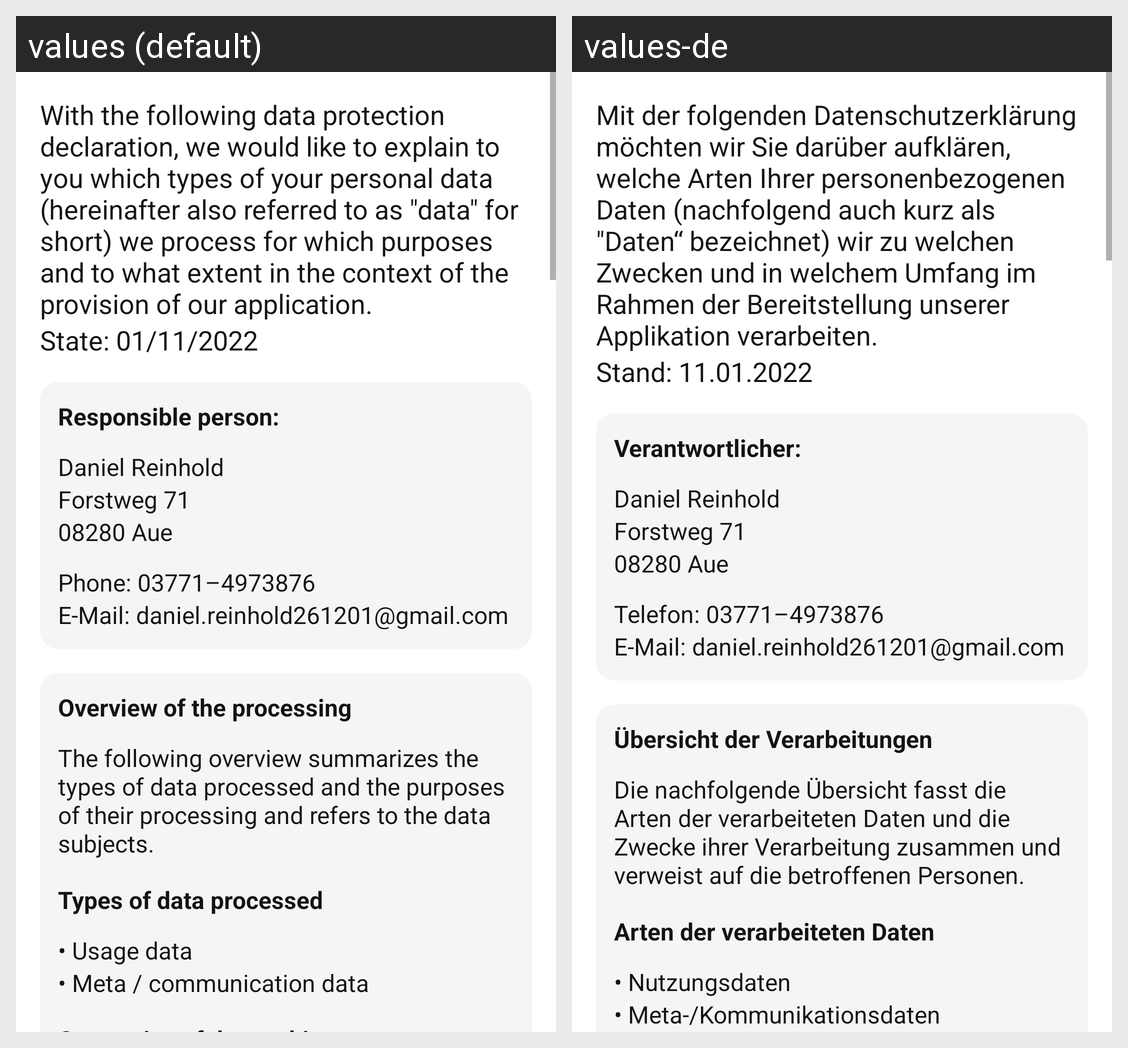

Strings drawn on this Android screen and how each of the app's shown locales translates them:
Android screen res/layout/fragment_data_protection.xml rendered under 2 locales, left to right: values (default), values-de. Device: Nexus 5 (rendered at 1080×1920; each locale shown at half size, 540×960, under a caption strip naming it); theme Theme.EduMan.
Strings drawn on this screen, with the default value and each locale's value (text and hints the layout hard-codes, and strings that could not be matched under every locale, appear in the picture but are not listed):

data_protection_intro
  values: With the following data protection declaration, we would like to explain to you which types of your personal data (hereinafter also referred to as "data" for short) we process for which purposes and to what extent in the context of the provision of our application.
  values-de: Mit der folgenden Datenschutzerklärung möchten wir Sie darüber aufklären, welche Arten Ihrer personenbezogenen Daten (nachfolgend auch kurz als "Daten“ bezeichnet) wir zu welchen Zwecken und in welchem Umfang im Rahmen der Bereitstellung unserer Applikation verarbeiten.

data_protection_state
  values: State: 01/11/2022
  values-de: Stand: 11.01.2022

responsible_person_colon
  values: Responsible person:
  values-de: Verantwortlicher:

imprint_name
  values: Daniel Reinhold
  values-de: Daniel Reinhold  [not translated; the default value is used]

imprint_street
  values: Forstweg 71
  values-de: Forstweg 71  [not translated; the default value is used]

imprint_city
  values: 08280 Aue
  values-de: 08280 Aue  [not translated; the default value is used]

imprint_telephone
  values: Phone: 03771–4973876
  values-de: Telefon: 03771–4973876

imprint_email
  values: E-Mail: daniel.reinhold261201@gmail.com
  values-de: E-Mail: daniel.reinhold261201@gmail.com

overview_of_processing
  values: Overview of the processing
  values-de: Übersicht der Verarbeitungen

data_protection_overview_1
  values: The following overview summarizes the types of data processed and the purposes of their processing and refers to the data subjects.
  values-de: Die nachfolgende Übersicht fasst die Arten der verarbeiteten Daten und die Zwecke ihrer Verarbeitung zusammen und verweist auf die betroffenen Personen.

data_protection_overview_2
  values: Types of data processed
  values-de: Arten der verarbeiteten Daten

usage_data_enum
  values: • Usage data
  values-de: • Nutzungsdaten

meta_communication_data_enum
  values: • Meta / communication data
  values-de: • Meta-/Kommunikationsdaten
